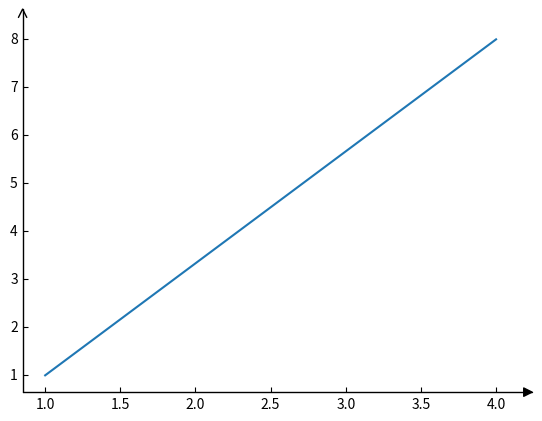

Reproduce this figure in Python.
import matplotlib.pyplot as plt
import numpy as np
import mpl_toolkits.axisartist as axisartist
#创建画布
fig = plt.figure()
#使用axisartist.Subplot方法创建一个绘图区对象ax
ax = axisartist.Subplot(fig, 111)
#将绘图区对象添加到画布中
fig.add_axes(ax)
#通过set_axisline_style方法设置绘图区的底部及左侧坐标轴样式
#"-|>"代表实心箭头："->"代表空心箭头
ax.axis["bottom"].set_axisline_style("-|>", size = 1.5)
ax.axis["left"].set_axisline_style("->", size = 1.5)
#通过set_visible方法设置绘图区的顶部及右侧坐标轴隐藏
ax.axis["top"].set_visible(False)
ax.axis["right"].set_visible(False)

x=[1,4]
y=[1,8]
plt.plot(x,y)
plt.show()